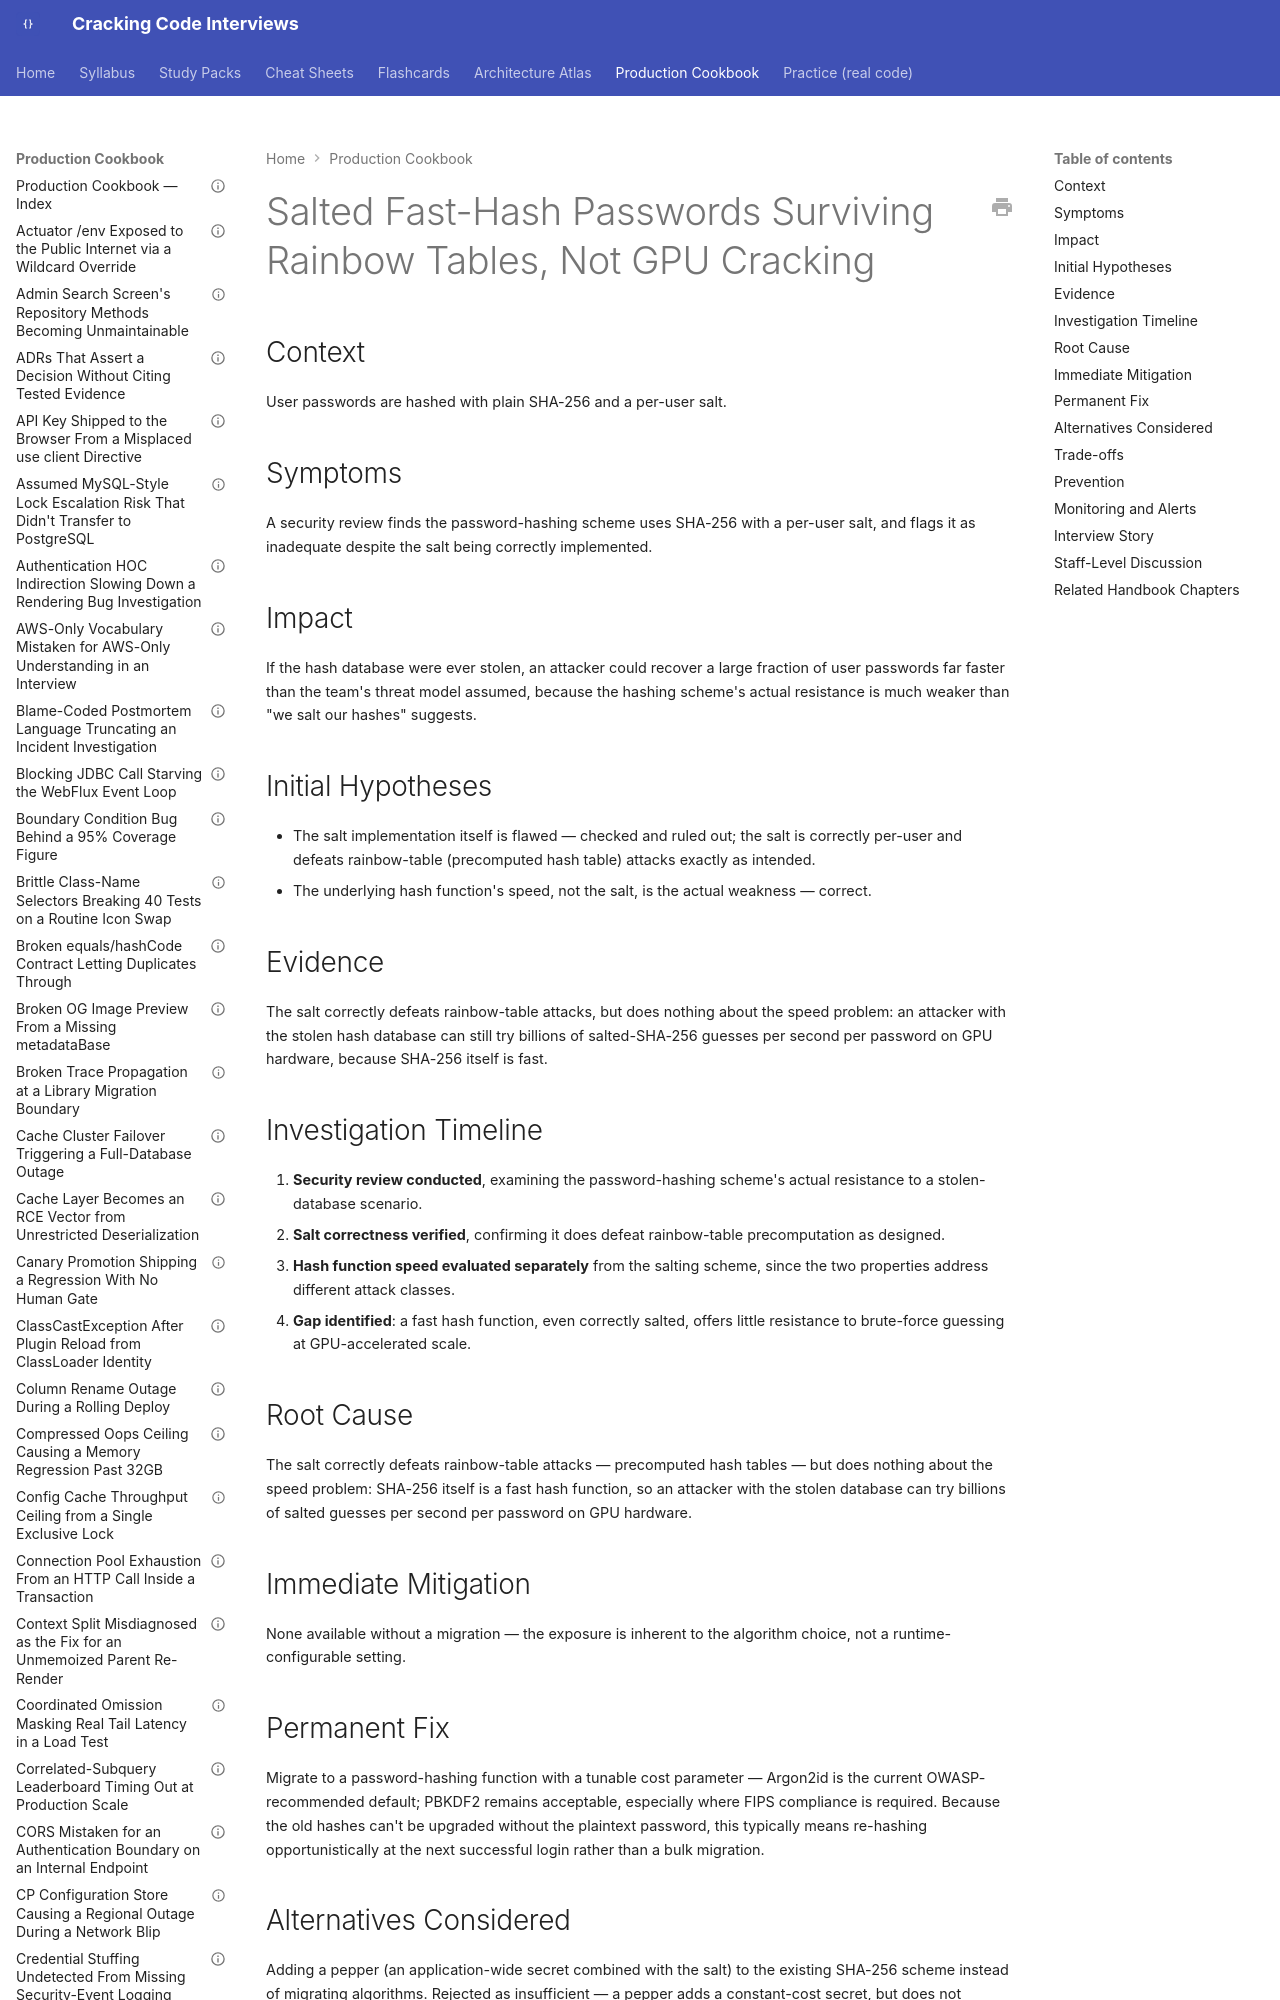

repository: JuanMelendres/cracking-code-interviews · page: production-cookbook/salted-fast-hash-passwords-surviving-rainbow-tables-not-gpu-cracking/index.html · generator: mkdocs

---
title: "Salted Fast-Hash Passwords Surviving Rainbow Tables, Not GPU Cracking"
document_type: production-cookbook-entry
domain: security
status: draft
last_updated: 2026-08-05
related_handbook:
  - ../syllabus/12-security/applied-cryptography-hashing-signing-tls.md
source: syllabus/12-security/applied-cryptography-hashing-signing-tls.md#production-scenarios
---

# Salted Fast-Hash Passwords Surviving Rainbow Tables, Not GPU Cracking

## Context

User passwords are hashed with plain SHA-256 and a per-user salt.

## Symptoms

A security review finds the password-hashing scheme uses SHA-256 with a per-user salt, and flags it as inadequate despite the salt being correctly implemented.

## Impact

If the hash database were ever stolen, an attacker could recover a large fraction of user passwords far faster than the team's threat model assumed, because the hashing scheme's actual resistance is much weaker than "we salt our hashes" suggests.
